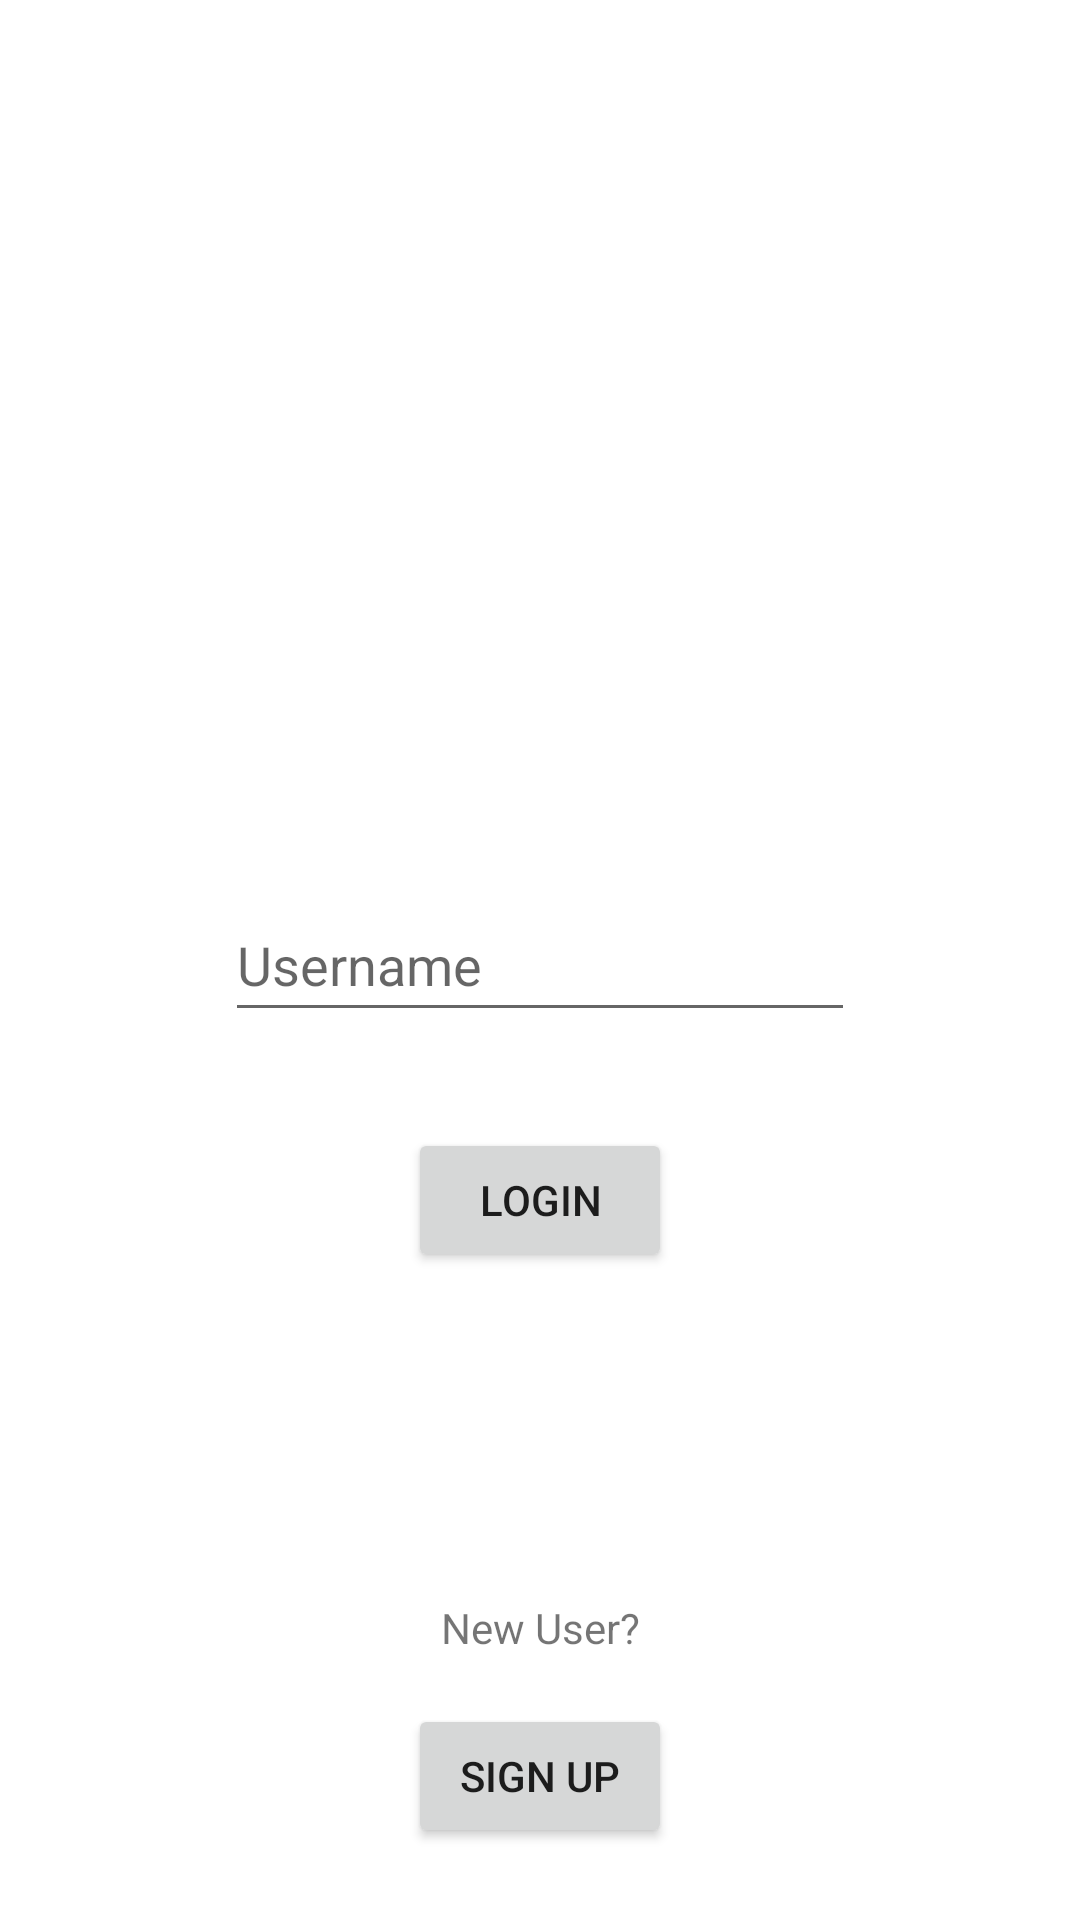

Write the Android layout XML for this screen, with the resource values it uses.
<!-- AndroidManifest.xml: application theme Theme.Team54 -->
<!-- res/layout/activity_word_clash_login.xml -->
<?xml version="1.0" encoding="utf-8"?>
<androidx.constraintlayout.widget.ConstraintLayout xmlns:android="http://schemas.android.com/apk/res/android"
    xmlns:app="http://schemas.android.com/apk/res-auto"
    xmlns:tools="http://schemas.android.com/tools"
    android:layout_width="match_parent"
    android:layout_height="match_parent"
    tools:context=".WordClashLogin">

    <Button
        android:id="@+id/login_wordclash_button"
        android:layout_width="wrap_content"
        android:layout_height="wrap_content"
        android:layout_marginTop="32dp"
        android:onClick="login"
        android:text="Login"
        app:layout_constraintEnd_toEndOf="parent"
        app:layout_constraintStart_toStartOf="parent"
        app:layout_constraintTop_toBottomOf="@+id/wordclash_username_input" />

    <Button
        android:id="@+id/signup_wordclash_button"
        android:layout_width="wrap_content"
        android:layout_height="wrap_content"
        android:layout_marginBottom="24dp"
        android:onClick="openSignup"
        android:text="Sign Up"
        app:layout_constraintBottom_toBottomOf="parent"
        app:layout_constraintEnd_toEndOf="parent"
        app:layout_constraintStart_toStartOf="parent" />

    <TextView
        android:id="@+id/new_user_text"
        android:layout_width="wrap_content"
        android:layout_height="wrap_content"
        android:layout_marginBottom="16dp"
        android:text="New User?"
        app:layout_constraintBottom_toTopOf="@+id/signup_wordclash_button"
        app:layout_constraintEnd_toEndOf="parent"
        app:layout_constraintStart_toStartOf="parent" />

    <EditText
        android:id="@+id/wordclash_username_input"
        android:layout_width="wrap_content"
        android:layout_height="wrap_content"
        android:ems="10"
        android:hint="@string/username"
        android:inputType="textPersonName"
        android:minHeight="48dp"
        app:layout_constraintBottom_toBottomOf="parent"
        app:layout_constraintEnd_toEndOf="parent"
        app:layout_constraintStart_toStartOf="parent"
        app:layout_constraintTop_toTopOf="parent" />
</androidx.constraintlayout.widget.ConstraintLayout>
<!-- resources referenced by this layout -->
<resources>
  <string name="username">Username</string>
  <style name="Theme.Team54" parent="Theme.MaterialComponents.DayNight.DarkActionBar">
          
          <item name="colorPrimary">@color/purple_500</item>
          <item name="colorPrimaryVariant">@color/purple_700</item>
          <item name="colorOnPrimary">@color/white</item>
          
          <item name="colorSecondary">@color/teal_200</item>
          <item name="colorSecondaryVariant">@color/teal_700</item>
          <item name="colorOnSecondary">@color/black</item>
          
          <item name="android:statusBarColor" tools:targetApi="l">?attr/colorPrimaryVariant</item>
          
      </style>
  <!-- not gathered from this repository: default colours our renderer supplied (Android Studio template values) -->
  <color name="purple_500">#FF6200EE</color>
  <color name="purple_700">#FF3700B3</color>
  <color name="teal_200">#FF03DAC5</color>
  <color name="teal_700">#FF018786</color>
  <color name="black">#FF000000</color>
  <color name="white">#FFFFFFFF</color>
</resources>
